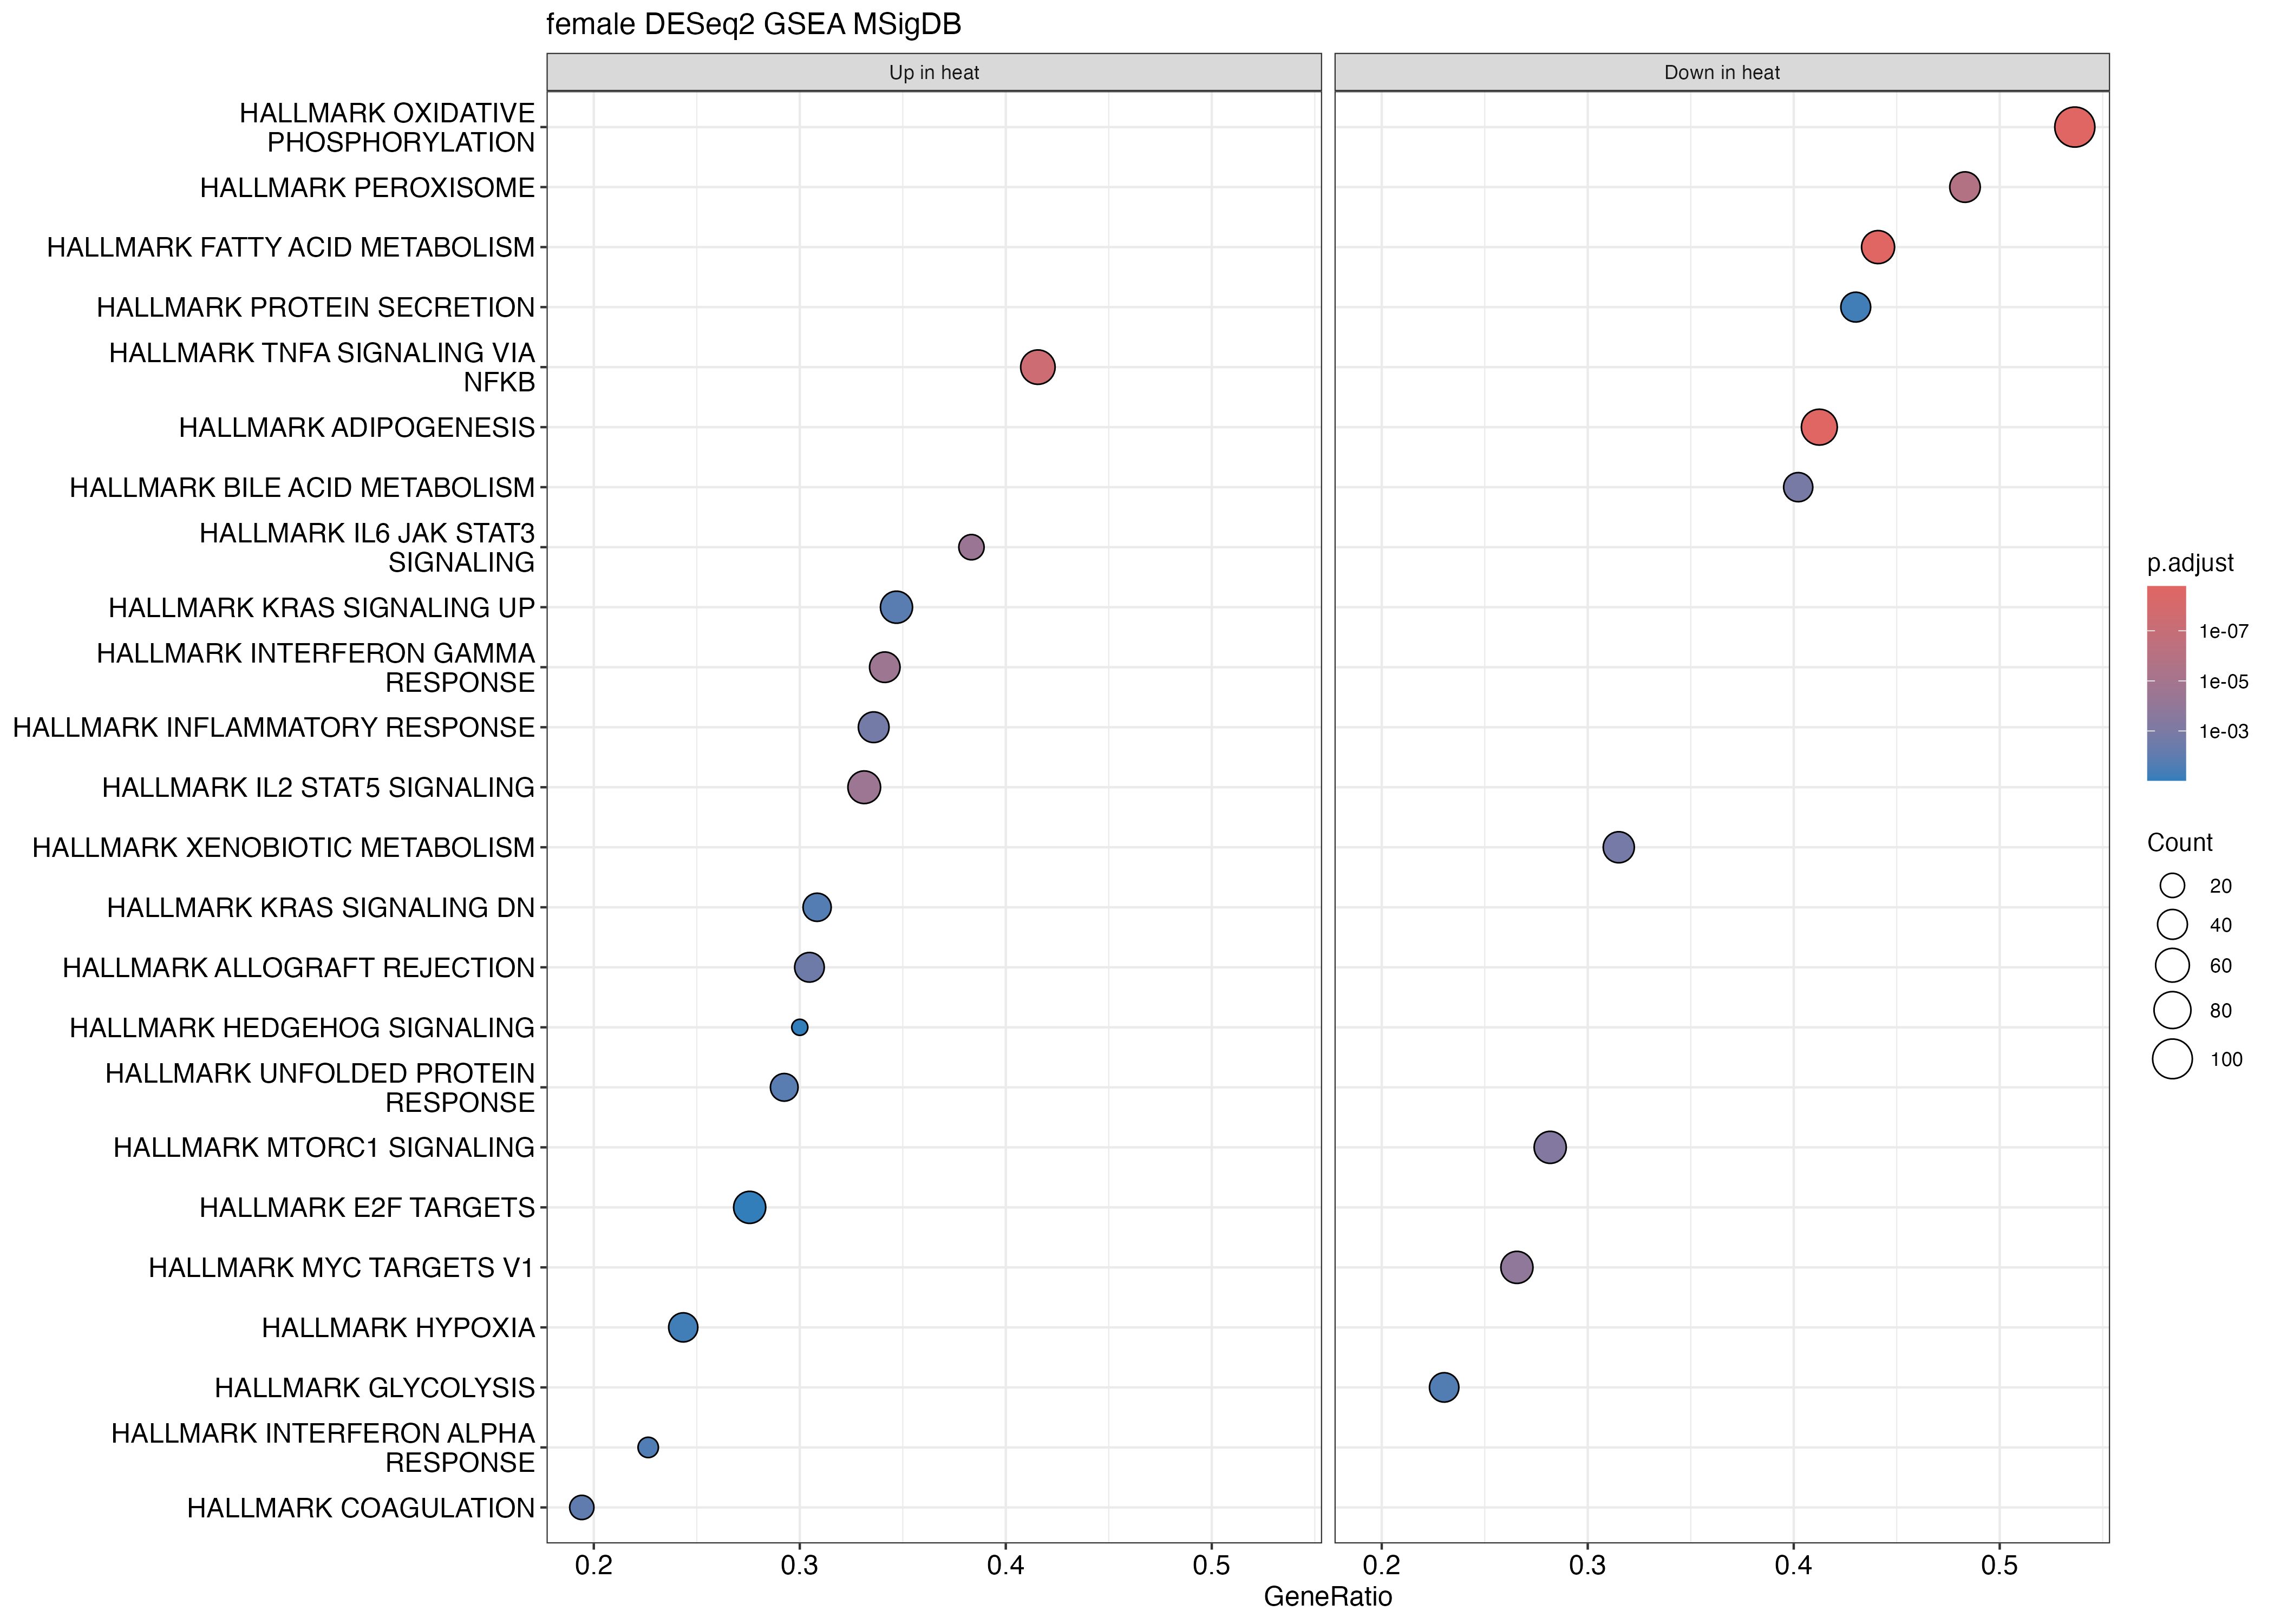

Values plotted in this chart, from the file beside it:
ID, Description, setSize, enrichmentScore, NES, pvalue, p.adjust, qvalue, rank, leading_edge, core_enrichment, log2err
HALLMARK_OXIDATIVE_PHOSPHORYLATION, HALLMARK_OXIDATIVE_PHOSPHORYLATION, 192, -0.7848, -3.078, 1e-10, 1.66666666666667e-09, 6.2226137061015e-10, 1699, tags=54%, list=11%, signal=48%, COX10/SDHB/COX6A1/GPI/NDUFB2/NDUFS6/NDUF…, NA
HALLMARK_ADIPOGENESIS, HALLMARK_ADIPOGENESIS, 177, -0.6391, -2.49, 1e-10, 1.66666666666667e-09, 6.2226137061015e-10, 1922, tags=41%, list=12%, signal=37%, ETFB/SDHC/ACADM/CIDEA/CAVIN2/ADIPOR2/SDH…, NA
HALLMARK_FATTY_ACID_METABOLISM, HALLMARK_FATTY_ACID_METABOLISM, 127, -0.6759, -2.487, 1e-10, 1.66666666666667e-09, 6.2226137061015e-10, 1876, tags=44%, list=12%, signal=39%, SDHC/ACADM/ACSS1/ALDH3A2/ODC1/CIDEA/ADIP…, NA
HALLMARK_PEROXISOME, HALLMARK_PEROXISOME, 89, -0.6139, -2.151, 1.50944310931262e-07, 1.50944310931262e-06, 5.63560882835349e-07, 2568, tags=48%, list=17%, signal=41%, VPS4B/ABCB9/YWHAH/CDK7/RETSAT/IDI1/CNBP/…, 0.6901
HALLMARK_IL6_JAK_STAT3_SIGNALING, HALLMARK_IL6_JAK_STAT3_SIGNALING, 60, 0.6413, 2.058, 5.97251072819296e-06, 3.7328192051206e-05, 1.39367351689094e-05, 1518, tags=38%, list=10%, signal=35%, SOCS3/CSF1/MAP3K8/IL1R2/HMOX1/A2M/STAT1/…, 0.6105
HALLMARK_TNFA_SIGNALING_VIA_NFKB, HALLMARK_TNFA_SIGNALING_VIA_NFKB, 154, 0.5645, 2.054, 2.87087403053434e-09, 3.58859253816792e-08, 1.33982550681704e-08, 2497, tags=42%, list=16%, signal=35%, SOCS3/CSF1/IL7R/FOSL2/MAP3K8/TNFAIP2/PLA…, 0.7749
HALLMARK_INTERFERON_GAMMA_RESPONSE, HALLMARK_INTERFERON_GAMMA_RESPONSE, 126, 0.536, 1.908, 3.10241604823911e-06, 2.58534670686593e-05, 9.65256831190099e-06, 1467, tags=34%, list=10%, signal=31%, SOCS3/TNFAIP2/ZNFX1/RSAD2/RIPK2/VCAM1/ST…, 0.6273
HALLMARK_IL2_STAT5_SIGNALING, HALLMARK_IL2_STAT5_SIGNALING, 163, 0.4942, 1.818, 4.12149452779037e-06, 2.94392466270741e-05, 1.0991343573536e-05, 2184, tags=33%, list=14%, signal=29%, UCK2/NFKBIZ/CSF1/XBP1/CDCP1/MAP3K8/IL1R2…, 0.6105
HALLMARK_BILE_ACID_METABOLISM, HALLMARK_BILE_ACID_METABOLISM, 92, -0.5053, -1.778, 0.0003157, 0.001435, 0.0005358, 2662, tags=40%, list=17%, signal=33%, PIPOX/AKR1D1/RETSAT/IDI1/ABCA5/ABCA3/TTR…, 0.4985
HALLMARK_MYC_TARGETS_V1, HALLMARK_MYC_TARGETS_V1, 192, -0.4451, -1.746, 2.38312577726345e-05, 0.0001324, 4.94309037498779e-05, 2510, tags=27%, list=16%, signal=23%, EIF2S1/NOLC1/HDGF/CNBP/EIF4E/SYNCRIP/HDA…, 0.5756
HALLMARK_MTORC1_SIGNALING, HALLMARK_MTORC1_SIGNALING, 181, -0.4329, -1.678, 9.72762428585667e-05, 0.0004864, 0.0001816, 1934, tags=28%, list=13%, signal=25%, PNP/ABCF2/USO1/SLC2A1/PRDX1/IGFBP5/ACACA…, 0.5384
HALLMARK_XENOBIOTIC_METABOLISM, HALLMARK_XENOBIOTIC_METABOLISM, 146, -0.4407, -1.676, 0.0003727, 0.001553, 0.0005798, 2606, tags=32%, list=17%, signal=26%, DDC/PINK1/SHMT2/PGD/RETSAT/ARPP19/LPIN2/…, 0.4985
HALLMARK_INFLAMMATORY_RESPONSE, HALLMARK_INFLAMMATORY_RESPONSE, 131, 0.454, 1.64, 0.0004936, 0.001898, 0.0007088, 2181, tags=34%, list=14%, signal=29%, CSF1/IL7R/CSF3/RIPK2/SELENOS/CD48/RELA/E…, 0.4773
HALLMARK_ALLOGRAFT_REJECTION, HALLMARK_ALLOGRAFT_REJECTION, 128, 0.454, 1.63, 0.0008673, 0.003097, 0.001156, 1712, tags=30%, list=11%, signal=27%, CSF1/RIPK2/WAS/STAT1/SRGN/TRAT1/IL16/FAS…, 0.4773
HALLMARK_COAGULATION, HALLMARK_COAGULATION, 103, 0.4645, 1.609, 0.002791, 0.009302, 0.003473, 1298, tags=19%, list=8%, signal=18%, FGG/FGA/C8A/CLU/PLAU/A2M/MMP7/C8B/SERPIN…, 0.4317
HALLMARK_INTERFERON_ALPHA_RESPONSE, HALLMARK_INTERFERON_ALPHA_RESPONSE, 53, 0.5012, 1.564, 0.01045, 0.02612, 0.009752, 838, tags=23%, list=5%, signal=21%, CSF1/TENT5A/RSAD2/RIPK2/DHX58/STAT2/CNP/…, 0.3807
HALLMARK_UNFOLDED_PROTEIN_RESPONSE, HALLMARK_UNFOLDED_PROTEIN_RESPONSE, 106, 0.4475, 1.56, 0.004605, 0.01431, 0.005344, 2306, tags=29%, list=15%, signal=25%, EIF2AK3/XBP1/CKS1B/H2AX/ATF6/NFYB/WIPI1/…, 0.407
HALLMARK_KRAS_SIGNALING_UP, HALLMARK_KRAS_SIGNALING_UP, 147, 0.414, 1.515, 0.004867, 0.01431, 0.005344, 2474, tags=35%, list=16%, signal=29%, IL7R/PLAU/ST6GAL1/KLF4/F2RL1/SOX9/CFH/EP…, 0.407
HALLMARK_KRAS_SIGNALING_DN, HALLMARK_KRAS_SIGNALING_DN, 107, 0.4377, 1.507, 0.007432, 0.02065, 0.007708, 3013, tags=31%, list=20%, signal=25%, ZBTB16/RSAD2/IGFBP2/C5/TNNI3/MACROH2A2/S…, 0.407
HALLMARK_HEDGEHOG_SIGNALING, HALLMARK_HEDGEHOG_SIGNALING, 30, 0.5311, 1.484, 0.04562, 0.09504, 0.03548, 2632, tags=30%, list=17%, signal=25%, VEGFA/ETS2/CELSR1/VLDLR/RTN1/TLE3/L1CAM/…, 0.2879
HALLMARK_PROTEIN_SECRETION, HALLMARK_PROTEIN_SECRETION, 93, -0.3999, -1.423, 0.02352, 0.05346, 0.01996, 3257, tags=43%, list=21%, signal=34%, RAB5A/KIF1B/AP1G1/COPE/AP3B1/RER1/SEC31A…, 0.3525
HALLMARK_GLYCOLYSIS, HALLMARK_GLYCOLYSIS, 165, -0.3717, -1.409, 0.008759, 0.02305, 0.008606, 2114, tags=23%, list=14%, signal=20%, PDK3/CASP6/ZNF292/XYLT2/GAL3ST1/PC/SDHC/…, 0.3807
HALLMARK_HYPOXIA, HALLMARK_HYPOXIA, 152, 0.3719, 1.364, 0.02321, 0.05346, 0.01996, 1839, tags=24%, list=12%, signal=22%, FOSL2/CP/HMOX1/EFNA1/CDKN1C/P4HA2/NFIL3/…, 0.3525
HALLMARK_E2F_TARGETS, HALLMARK_E2F_TARGETS, 185, 0.347, 1.291, 0.04456, 0.09504, 0.03548, 3184, tags=28%, list=21%, signal=22%, RNASEH2A/XPO1/CKS1B/H2AX/CHEK1/E2F8/PLK1…, 0.2879
